Run: headless pygame with SDL's dummy video driver; simulated clock (each Clock.tick advances the game by its frame time, no real sleeping); random seed 0; keys injected as events and as key.get_pressed() state; no mouse input.
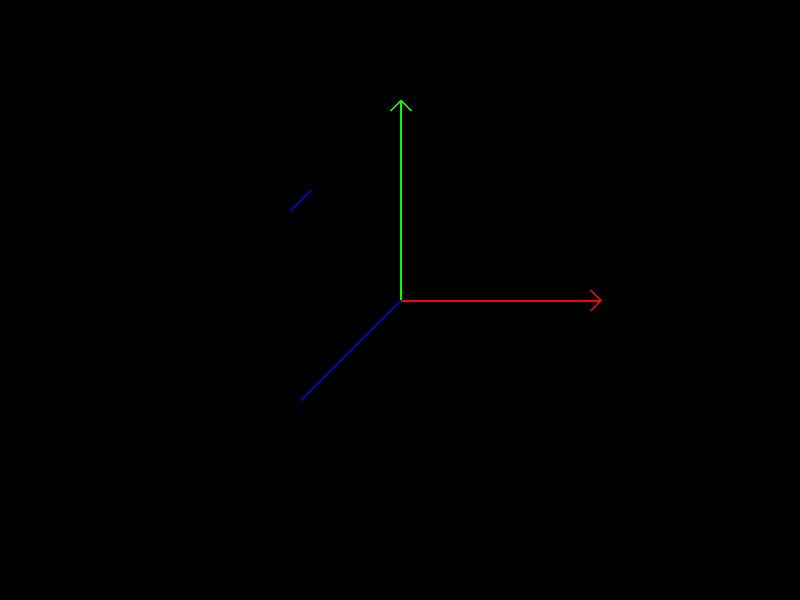
Frame 1 of 4 · flips 1–60 · no input
Frame 2 of 4 · flips 61–180 · tapped SPACE, RETURN · held RIGHT (→), D · screen unchanged from frame 1, image omitted
Frame 3 of 4 · flips 181–300 · held DOWN (↓), S · screen unchanged from frame 2, image omitted
Frame 4 of 4 · flips 301–420 · held LEFT (←), A, UP (↑), W · screen unchanged from frame 3, image omitted

The pygame program that drew these frames:

import pygame
import math

class FlightSimulator:
    def __init__(self):
        # Initialize Pygame
        pygame.init()
        self.screen = pygame.display.set_mode((800, 600))
        self.clock = pygame.time.Clock()
        self.running = True

        # Colors
        self.white = (255, 255, 255)
        self.red = (255, 0, 0)
        self.green = (0, 255, 0)
        self.blue = (0, 0, 255)

    def draw_axes(self):
        center = (400, 300)
        length = 200

        # Draw X axis (red)
        pygame.draw.line(self.screen, self.red, center, (center[0] + length, center[1]), 2)
        #pygame.draw.line(self.screen, self.red, center, (center[0] - length, center[1]), 2)
        pygame.draw.line(self.screen, self.red, (center[0] + length, center[1]), (center[0] + length - 10, center[1] - 10), 2)
        pygame.draw.line(self.screen, self.red, (center[0] + length, center[1]), (center[0] + length - 10, center[1] + 10), 2)

        # Draw Y axis (green)
        pygame.draw.line(self.screen, self.green, center, (center[0], center[1] - length), 2)
        #pygame.draw.line(self.screen, self.green, center, (center[0], center[1] + length), 2)
        pygame.draw.line(self.screen, self.green, (center[0], center[1] - length), (center[0] - 10, center[1] - length + 10), 2)
        pygame.draw.line(self.screen, self.green, (center[0], center[1] - length), (center[0] + 10, center[1] - length + 10), 2)

        # Draw Z axis (blue)
        #pygame.draw.line(self.screen, self.blue, center, (center[0] + length // 2, center[1] - length // 2), 2)
        pygame.draw.line(self.screen, self.blue, center, (center[0] - length // 2, center[1] + length // 2), 2)
        pygame.draw.line(self.screen, self.blue, (center[0] - length // 2, center[1] - length // 2), (center[0] - length // 2 - 10, center[1] - length // 2 + 10), 2)
        pygame.draw.line(self.screen, self.blue, (center[0] - length // 2, center[1] - length // 2), (center[0] - length // 2 + 10, center[1] - length // 2 - 10), 2)

    def run(self):
        while self.running:
            for event in pygame.event.get():
                if event.type == pygame.QUIT:
                    self.running = False

            # Clear screen
            self.screen.fill((0, 0, 0))

            # Draw axes
            self.draw_axes()

            # Update display
            pygame.display.flip()

            # Control frame rate
            self.clock.tick(60)  # Run at 60 frames per second

        pygame.quit()
if __name__=="__main__":
    # Create an instance of the FlightSimulator class and run it
    simulator = FlightSimulator()
    simulator.run()
